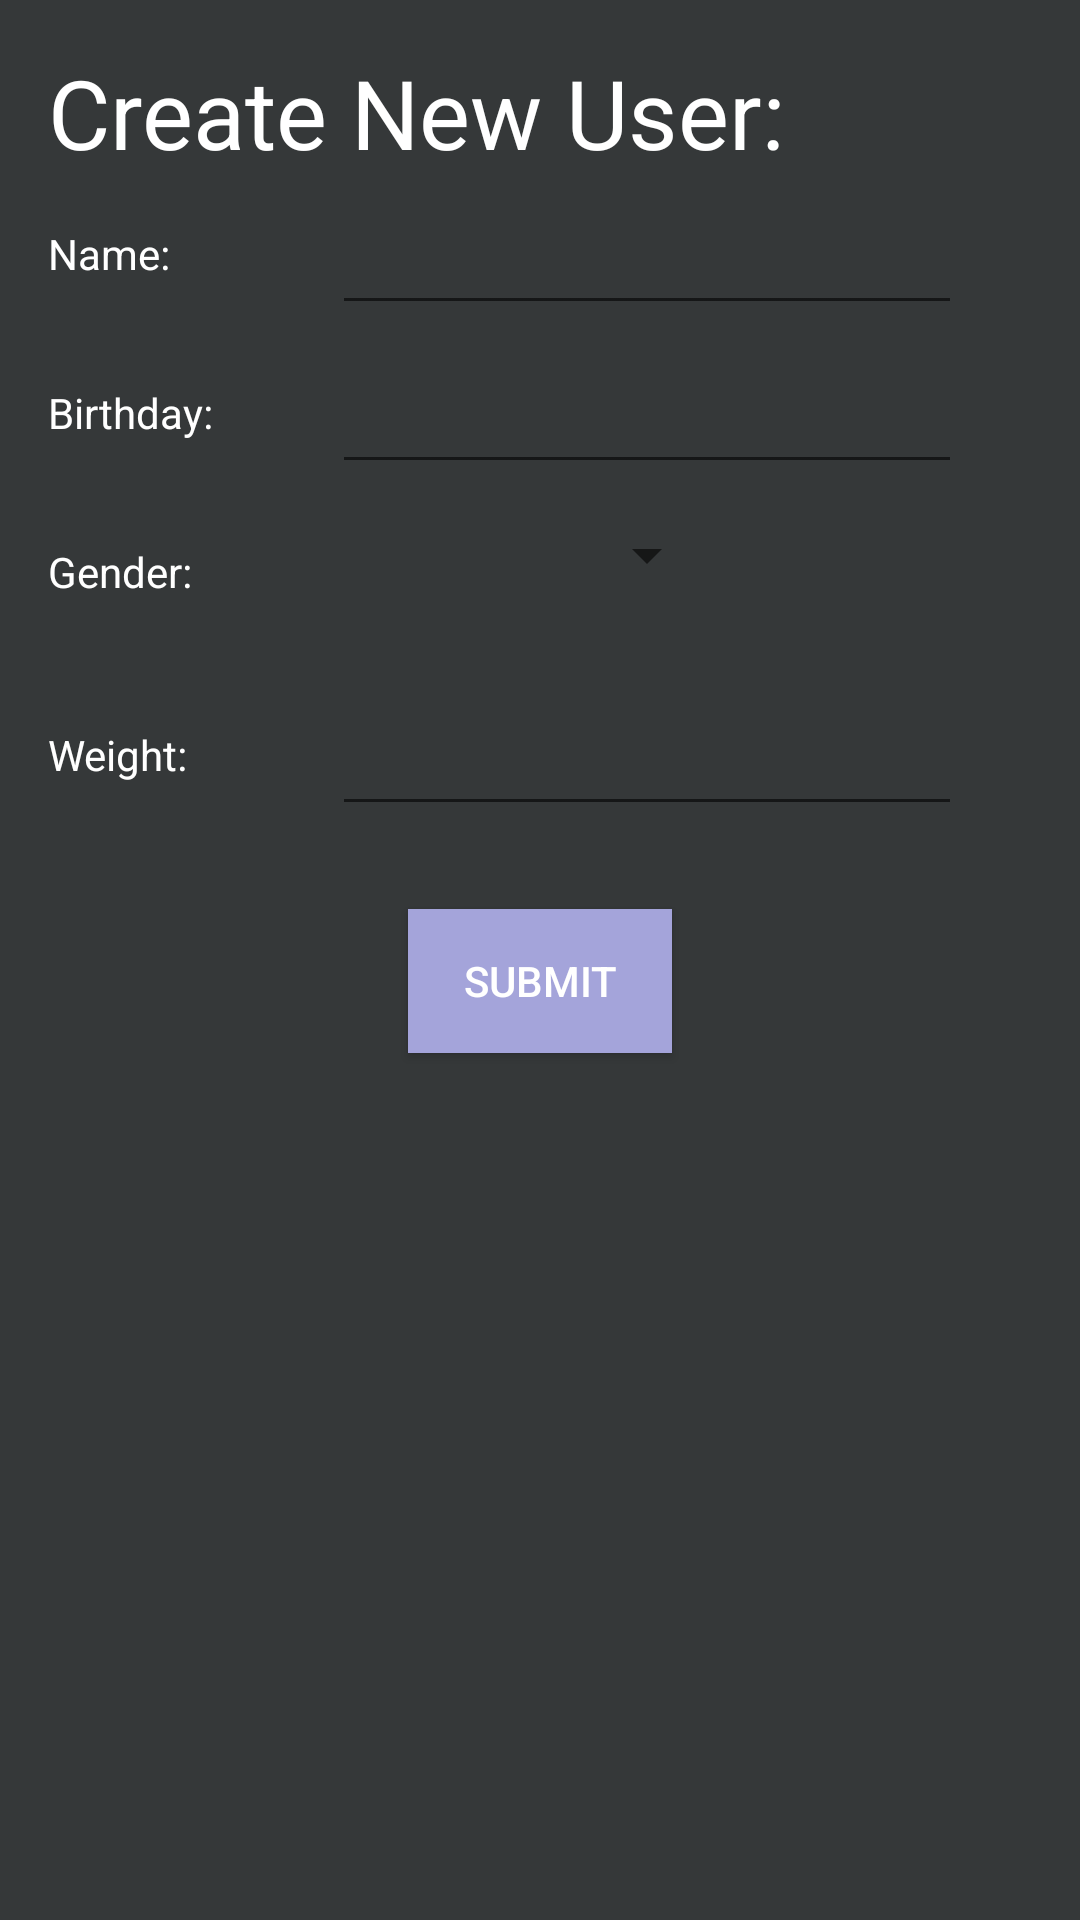

The Android layout XML behind this screen, and the referenced resources:
<!-- AndroidManifest.xml: application theme MainTheme -->
<!-- res/layout/fragment_new_user.xml -->
<?xml version="1.0" encoding="utf-8"?>
<android.support.constraint.ConstraintLayout xmlns:android="http://schemas.android.com/apk/res/android"
                                             xmlns:app="http://schemas.android.com/apk/res-auto"
                                             xmlns:tools="http://schemas.android.com/tools"
                                             android:layout_width="match_parent"
                                             android:layout_height="match_parent"
                                             tools:context=".NewUserFragment" android:id="@+id/constraintLayout">

    <TextView
            android:text="Create New User:"
            android:layout_width="wrap_content"
            android:layout_height="wrap_content"
            android:textSize="32sp"
            android:id="@+id/textView" app:layout_constraintTop_toTopOf="parent"
            android:layout_marginTop="16dp" app:layout_constraintStart_toStartOf="parent"
            android:layout_marginStart="16dp"/>
    <TextView
            android:text="Name:"
            android:layout_width="wrap_content"
            android:layout_height="wrap_content"
            android:id="@+id/textView2"
            app:layout_constraintStart_toStartOf="parent"
            android:layout_marginStart="16dp" app:layout_constraintTop_toTopOf="@+id/guideline3"
            android:layout_marginTop="16dp"/>
    <TextView
            android:text="Birthday:"
            android:layout_width="wrap_content"
            android:layout_height="wrap_content"
            android:id="@+id/textView3"
            app:layout_constraintStart_toStartOf="parent"
            android:layout_marginStart="16dp" app:layout_constraintTop_toTopOf="@+id/guideline4"
            android:layout_marginTop="16dp"/>
    <TextView
            android:text="Gender:"
            android:layout_width="wrap_content"
            android:layout_height="wrap_content"
            android:id="@+id/textView4"
            app:layout_constraintStart_toStartOf="parent"
            android:layout_marginStart="16dp" app:layout_constraintTop_toTopOf="@+id/guideline5"
            android:layout_marginTop="16dp"/>
    <EditText
            android:layout_width="wrap_content"
            android:layout_height="wrap_content"
            android:inputType="textPersonName"
            android:ems="10"
            android:id="@+id/edit_name"
            app:layout_constraintEnd_toEndOf="parent" android:layout_marginEnd="16dp"
            app:layout_constraintStart_toStartOf="@+id/guideline" android:layout_marginStart="16dp"
            app:layout_constraintTop_toTopOf="@+id/guideline3" android:layout_marginTop="8dp"/>
    <EditText
            android:layout_width="wrap_content"
            android:layout_height="wrap_content"
            android:inputType="textPersonName"
            android:ems="10"
            android:id="@+id/edit_dob"
            android:clickable="true"
            android:focusable="false"
            android:focusableInTouchMode="false"
            app:layout_constraintEnd_toEndOf="parent" android:layout_marginEnd="16dp"
            app:layout_constraintStart_toStartOf="@+id/guideline" android:layout_marginStart="16dp"
            app:layout_constraintTop_toTopOf="@+id/guideline4" android:layout_marginTop="8dp"/>
    <Spinner
            android:layout_width="wrap_content"
            android:layout_height="wrap_content"
            android:inputType="textPersonName"
            android:ems="10"
            android:id="@+id/edit_gender"
            app:layout_constraintEnd_toEndOf="parent" android:layout_marginEnd="16dp"
            app:layout_constraintStart_toStartOf="@+id/guideline" android:layout_marginStart="16dp"
            app:layout_constraintTop_toTopOf="@+id/guideline5" android:layout_marginTop="8dp"/>
    <android.support.constraint.Guideline android:layout_width="wrap_content" android:layout_height="wrap_content"
                                          android:id="@+id/guideline" app:layout_constraintGuide_begin="71dp"
                                          android:orientation="vertical"/>
    <android.support.constraint.Guideline android:layout_width="wrap_content" android:layout_height="wrap_content"
                                          android:id="@+id/guideline3" app:layout_constraintGuide_begin="59dp"
                                          android:orientation="horizontal"/>
    <android.support.constraint.Guideline android:layout_width="wrap_content" android:layout_height="wrap_content"
                                          android:id="@+id/guideline4" app:layout_constraintGuide_begin="112dp"
                                          android:orientation="horizontal"/>
    <android.support.constraint.Guideline android:layout_width="wrap_content" android:layout_height="wrap_content"
                                          android:id="@+id/guideline5" app:layout_constraintGuide_begin="165dp"
                                          android:orientation="horizontal"/>
    <android.support.constraint.Guideline android:layout_width="wrap_content" android:layout_height="wrap_content"
                                          android:id="@+id/guideline6" app:layout_constraintGuide_begin="279dp"
                                          android:orientation="horizontal"/>
    <Button
            android:text="Submit"
            android:layout_width="wrap_content"
            android:layout_height="wrap_content"
            android:id="@+id/new_user_button" app:layout_constraintStart_toStartOf="parent"
            android:layout_marginStart="24dp"
            app:layout_constraintEnd_toEndOf="parent" android:layout_marginEnd="24dp"
            app:layout_constraintTop_toTopOf="@+id/guideline6" android:layout_marginTop="24dp"
            android:background="@color/primaryFocus"/>
    <TextView
            android:text="Weight:"
            android:layout_width="wrap_content"
            android:layout_height="wrap_content"
            android:id="@+id/textView8"
            app:layout_constraintTop_toTopOf="@+id/guideline7" android:layout_marginTop="16dp"
            app:layout_constraintStart_toStartOf="parent" android:layout_marginStart="16dp"/>
    <android.support.constraint.Guideline android:layout_width="wrap_content" android:layout_height="wrap_content"
                                          android:id="@+id/guideline7" app:layout_constraintGuide_begin="226dp"
                                          android:orientation="horizontal"/>
    <EditText
            android:layout_width="wrap_content"
            android:layout_height="wrap_content"
            android:inputType="number"
            android:ems="10"
            android:id="@+id/edit_weight" android:layout_marginTop="8dp"
            app:layout_constraintTop_toTopOf="@+id/guideline7"
            app:layout_constraintEnd_toEndOf="parent"
            android:layout_marginEnd="16dp" app:layout_constraintStart_toStartOf="@+id/guideline"
            android:layout_marginStart="16dp"/>
</android.support.constraint.ConstraintLayout>
<!-- resources referenced by this layout -->
<resources>
  <color name="primaryFocus">#a4a4da</color>
  <style name="MainTheme" parent="Theme.AppCompat.Light.NoActionBar">
          <item name="android:background">#353839</item>
          <item name="android:textColor">#FFFFFF</item>
      </style>
</resources>
